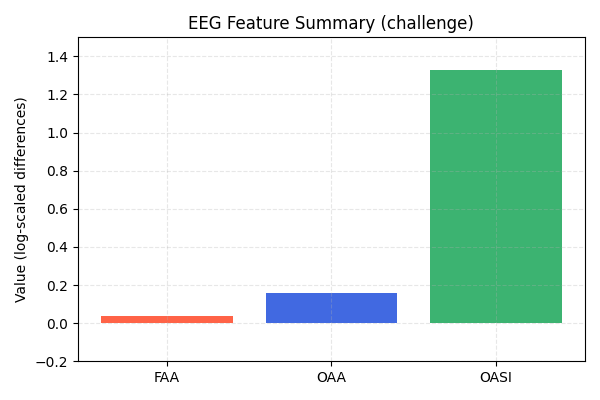

Values plotted in this chart, from the file beside it:
FAA, OAA, OASI
0.03775, 0.1592, 1.326
